Run: headless pygame with SDL's dummy video driver; simulated clock (each Clock.tick advances the game by its frame time, no real sleeping); random seed 0; keys injected as events and as key.get_pressed() state; no mouse input.
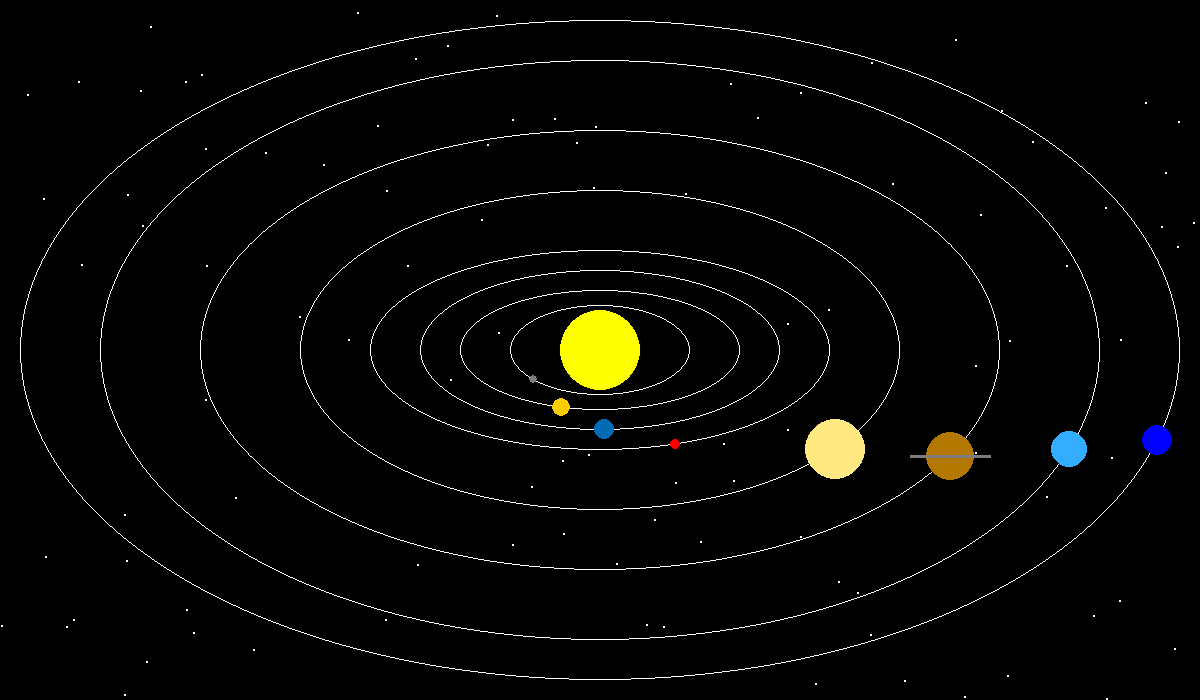
Frame 1 of 4 · flips 1–60 · no input
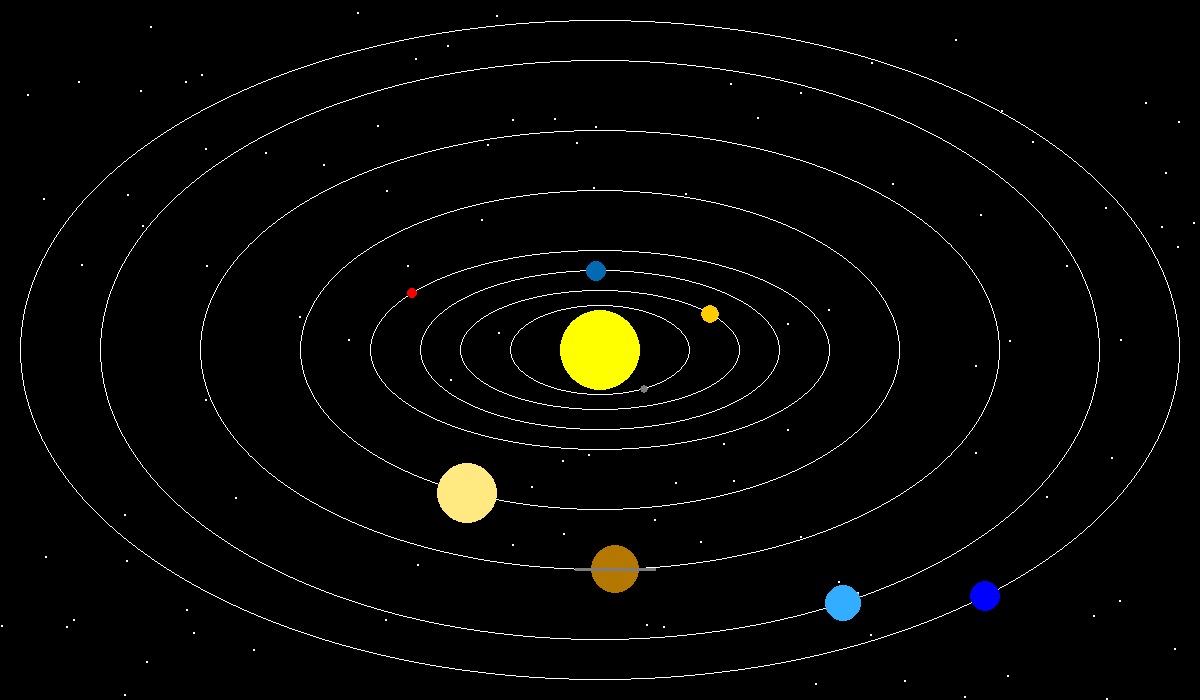
Frame 2 of 4 · flips 61–180 · tapped SPACE, RETURN · held RIGHT (→), D
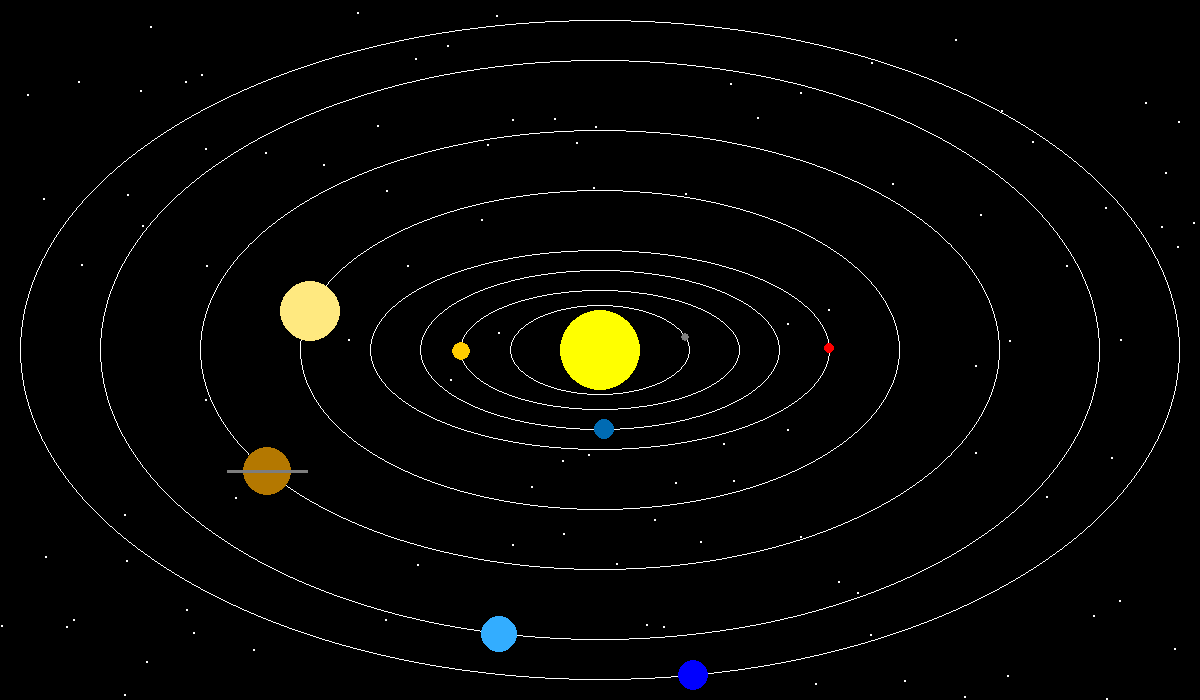
Frame 3 of 4 · flips 181–300 · held DOWN (↓), S
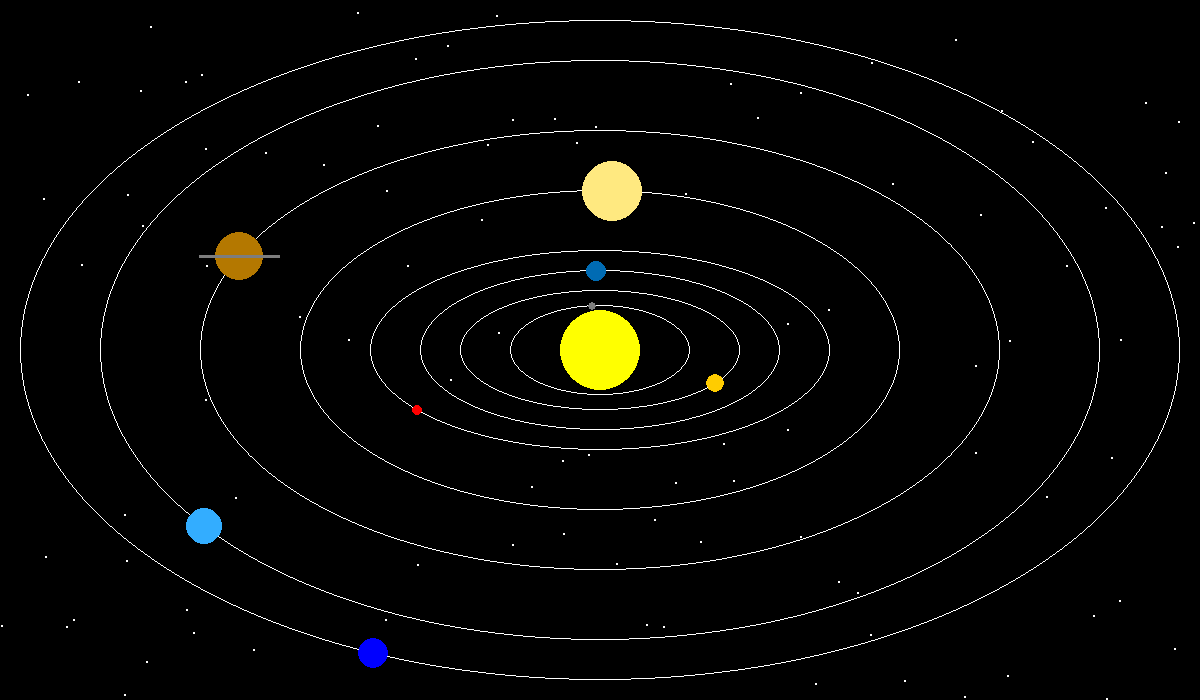
Frame 4 of 4 · flips 301–420 · held LEFT (←), A, UP (↑), W

The pygame program that drew these frames:

import pygame, random, math


def create_stars(list2d, number, w, h):
    for e in range(number):
        list2d.append([random.randint(0,w),random.randint(0,h)])

def draw_stars(list2d):
    for star in list2d:
        pygame.draw.circle(window, white, star, 1)


class Planet():
    def __init__(self, radius,speed, color, x_radius, y_radius, rings):
        self.radius = radius
        self.speed = speed
        self.degree = 0
        self.color = color
        self.x_radius = x_radius
        self.y_radius = y_radius
        self.rings = rings
    
    def draw(self):
            x1 = int(math.cos(self.degree * 2 * math.pi/360) * self.x_radius) + width/2
            y1 = int(math.sin(self.degree * 2 * math.pi/360) * self.y_radius) + height/2
            pygame.draw.circle(window, self.color, (x1, y1), self.radius)
            if self.rings == True:
                pygame.draw.line(window, grey,(x1 - 40, y1),(x1 + 40, y1) ,3)

    def draw_orbit(self):
            pygame.draw.ellipse(window, white, [width/2 - self.x_radius,height/2-self.y_radius,2*(self.x_radius),2*(self.y_radius)] ,1)


class Sun:
    def __init__(self, radius, x, y, color):
        self.radius = radius
        self.x = x
        self.y = y
        self.color = color
        
    def draw_sun(self):
        pygame.draw.circle(window, self.color, (self.x, self.y), self.radius)


def draw_all_planets(all_planets):
    for planet in all_planets:
        planet.draw()
        planet.degree += planet.speed
        

def draw_all_orbits(all_planets):
    for planet in all_planets:
        planet.draw_orbit()


black = (0,0,0)
white = (255,255,255)
yellow = (255,255,0)
blue = (0,0,255)
red = (255,0,0)
grey = (125,125,125)
orange = (255, 204,0)
dark_orange = (180, 120, 0)
creamy = (255, 233, 128)
light_blue = (51, 173, 255)
mid_blue = (0, 107, 179)

width = 1200
height = 700
window = pygame.display.set_mode((width, height))
pygame.display.set_caption("Solar System")
fps = 30

stars = []    
create_stars(stars, 100, width, height)
sun = Sun(40,width/2,height/2,yellow)

mercury = Planet(4.8,2.35,grey, 90,45, False)
venus = Planet(9.5,1.8,orange, 140,60, False)
earth = Planet(10,1.5,mid_blue, 180,80, False)
mars = Planet(5.3,1.2,red, 230,100, False)
jupiter = Planet(30,0.65,creamy, 300, 160, False)
saturn = Planet(24,0.49,dark_orange, 400, 220, True)
uranus = Planet(18,0.34,light_blue, 500, 290, False)
neptune = Planet(15.8,0.27,blue, 580, 330, False)
planets = [ mercury, venus, earth, mars, jupiter, saturn, uranus, neptune]


def update_window():
        window.fill(black)
        draw_stars(stars)
        draw_all_orbits(planets)
        draw_all_planets(planets)
        sun.draw_sun()
        pygame.display.update()

def main():
    clock = pygame.time.Clock()
    run = True
    while run:
        clock.tick(fps)
        for event in pygame.event.get():
            if event.type == pygame.QUIT:
                run = False
        update_window()
      
    pygame.quit()


if __name__ == '__main__':
    main()
